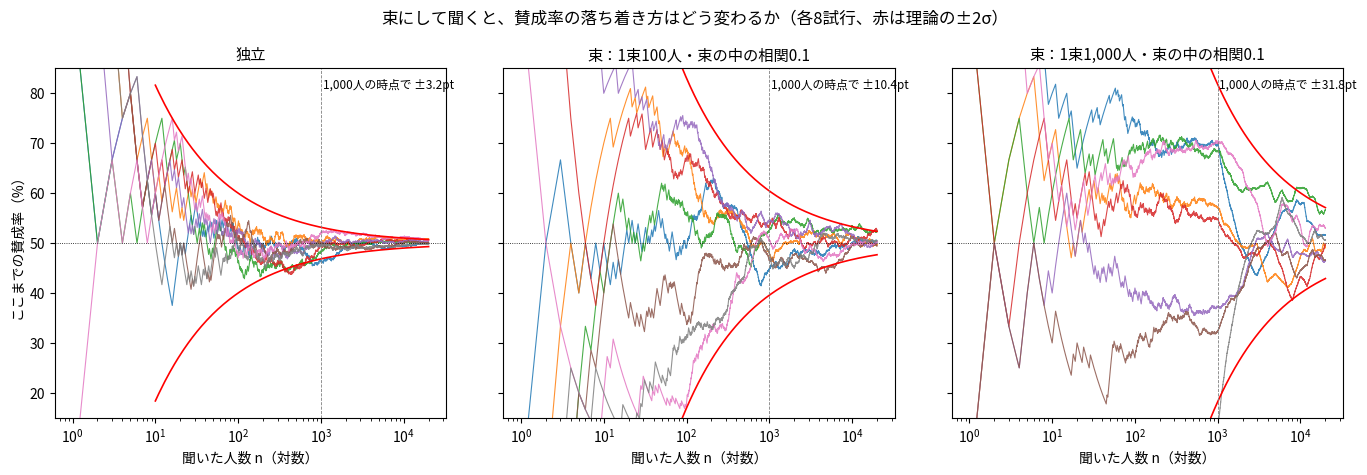
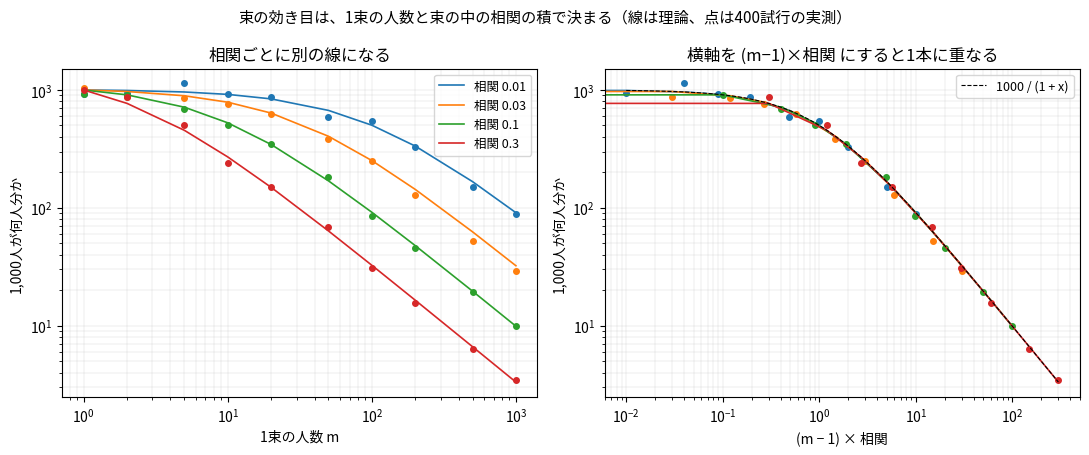
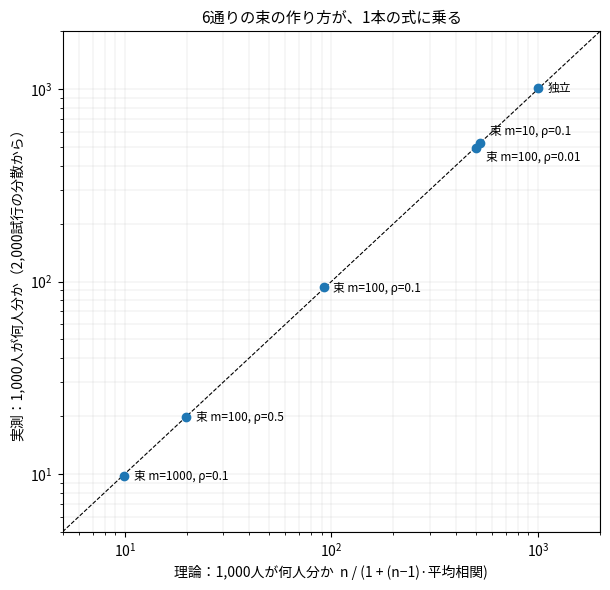

These charts were generated, in order, by the following Python code:
"""
独立が成り立たないとき、大数の法則に何が起きるか — 世論調査を例にシミュレーションで見る
再現スクリプト（図1〜図3と本文の表）。依存: numpy, matplotlib
乱数は default_rng(2026) を 1 回だけ初期化し、図1 → 図2 → 図3 → 表 の順に消費する。末尾の検算だけ別の rng。
"""
import numpy as np
import matplotlib

matplotlib.use("Agg")
import matplotlib.pyplot as plt
from matplotlib import font_manager

# ---- 日本語フォント（候補順。無ければ例外）
for _f in ["Noto Sans CJK JP", "Noto Sans CJK SC", "Yu Gothic", "Meiryo", "Hiragino Sans"]:
    if any(_f in x.name for x in font_manager.fontManager.ttflist):
        plt.rcParams["font.family"] = _f
        break
else:
    raise RuntimeError("日本語フォントが見つかりません")

SEED = 2026
P = 0.5          # 真の賛成率
N_MAX = 20_000   # 図1で聞く人数の上限
TRIALS = 8       # 図1の試行数
rng = np.random.default_rng(SEED)


# ============================================================
# 生成機構
# ============================================================
def sample_independent(n, p=P):
    """独立。各人が確率 p で賛成。"""
    return rng.random(n) < p


def sample_cluster(n, m, rho, p=P):
    """束抽出。1束 m 人。束ごとに賛成率 p_k を Beta(a, a) から引き、
    束の中の各人は p_k で賛成。束の中の相関（級内相関）は
    Var(p_k) / (p(1-p)) = rho になる（p = 0.5 のとき a = (1/rho - 1)/2）。"""
    if rho == 0:
        return sample_independent(n, p)
    k = -(-n // m)  # 束の数（切り上げ）
    a = (1 / rho - 1) / 2
    p_k = rng.beta(a, a, size=k)
    return (rng.random((k, m)) < p_k[:, None]).ravel()[:n]


# ============================================================
# 理論値: Var(標本平均) = σ²/n · (1 + (n-1)·平均相関)
# ============================================================
def deff_cluster(n, m, rho):
    """束抽出の (1 + (n-1)·平均相関)。同じ束の組の割合 (m-1)/(n-1) × rho。"""
    return 1 + (m - 1) * rho


def sd_pt(n, deff, p=P):
    """標本平均の標準偏差（ポイント）。"""
    return 100 * np.sqrt(p * (1 - p) / n * deff)


def running_mean(x):
    return np.cumsum(x) / np.arange(1, len(x) + 1)


# ============================================================
# 図1: 独立／束100人／束1,000人 で「ここまでの賛成率」を 8 本ずつ
# ============================================================
panels = [
    ("独立",                       lambda: sample_independent(N_MAX),        lambda n: deff_cluster(n, 1, 0.0)),
    ("束：1束100人・束の中の相関0.1",  lambda: sample_cluster(N_MAX, 100, 0.1),  lambda n: deff_cluster(n, 100, 0.1)),
    ("束：1束1,000人・束の中の相関0.1", lambda: sample_cluster(N_MAX, 1000, 0.1), lambda n: deff_cluster(n, 1000, 0.1)),
]
n_axis = np.arange(1, N_MAX + 1)
n_grid = np.unique(np.geomspace(10, N_MAX, 200).astype(int))

fig, axes = plt.subplots(1, 3, figsize=(14, 4.8), sharex=True, sharey=True)
for ax, (title, gen, deff) in zip(axes.ravel(), panels):
    for _ in range(TRIALS):
        ax.plot(n_axis, 100 * running_mean(gen()), lw=0.8, alpha=0.85)
    band = np.array([2 * sd_pt(n, deff(n)) for n in n_grid])
    ax.plot(n_grid, 50 + band, "r-", lw=1.2)
    ax.plot(n_grid, 50 - band, "r-", lw=1.2)
    ax.axhline(50, color="k", lw=0.6, ls=":")
    ax.axvline(1000, color="gray", lw=0.6, ls="--")
    ax.set_xscale("log")
    ax.set_ylim(15, 85)
    ax.set_title(title, fontsize=11)
    ax.text(1050, 83, f"1,000人の時点で ±{2*sd_pt(1000, deff(1000)):.1f}pt",
            fontsize=8.5, ha="left", va="top")
for ax in axes:
    ax.set_xlabel("聞いた人数 n（対数）")
axes[0].set_ylabel("ここまでの賛成率（%）")
fig.suptitle("束にして聞くと、賛成率の落ち着き方はどう変わるか（各8試行、赤は理論の±2σ）", fontsize=12)
fig.tight_layout()
fig.savefig("fig1_panels.png", dpi=130)
plt.close(fig)


# ============================================================
# 図2: 束の効き目は「1束の人数 × 束の中の相関」で決まる
# ============================================================
N0 = 1000
R2 = 400  # 各点の試行数
m_list = [1, 2, 5, 10, 20, 50, 100, 200, 500, 1000]
rho_list = [0.01, 0.03, 0.1, 0.3]

fig, (axL, axR) = plt.subplots(1, 2, figsize=(11, 4.6))
for rho in rho_list:
    emp = []
    for m in m_list:
        means = np.array([sample_cluster(N0, m, rho).mean() for _ in range(R2)])
        emp.append(P * (1 - P) / means.var(ddof=1))   # 実測の「何人分か」
    th = [N0 / deff_cluster(N0, m, rho) for m in m_list]
    x_right = [(m - 1) * rho for m in m_list]
    (line,) = axL.plot(m_list, th, "-", lw=1.2, label=f"相関 {rho}")
    axL.plot(m_list, emp, "o", ms=4, color=line.get_color())
    axR.plot(x_right, th, "-", lw=1.2, color=line.get_color())
    axR.plot(x_right, emp, "o", ms=4, color=line.get_color())
for ax in (axL, axR):
    ax.set_xscale("log")
    ax.set_yscale("log")
    ax.set_ylabel("1,000人が何人分か")
    ax.grid(True, which="both", lw=0.3, alpha=0.5)
axL.set_xlabel("1束の人数 m")
axL.set_title("相関ごとに別の線になる")
axL.legend(fontsize=9)
axR.set_xlabel("(m − 1) × 相関")
axR.set_title("横軸を (m−1)×相関 にすると1本に重なる")
xs = np.geomspace(0.01, 300, 100)
axR.plot(xs, N0 / (1 + xs), "k--", lw=0.8, label="1000 / (1 + x)")
axR.legend(fontsize=9)
fig.suptitle("束の効き目は、1束の人数と束の中の相関の積で決まる（線は理論、点は400試行の実測）", fontsize=11)
fig.tight_layout()
fig.savefig("fig2_m_rho.png", dpi=130)
plt.close(fig)


# ============================================================
# 図3 と表: 6 通りの束の作り方で、理論の「何人分か」と実測を突き合わせる
# ============================================================
R3 = 2000
setups = [
    ("独立",             lambda: sample_independent(N0),          deff_cluster(N0, 1, 0.0)),
    ("束 m=10, ρ=0.1",    lambda: sample_cluster(N0, 10, 0.1),     deff_cluster(N0, 10, 0.1)),
    ("束 m=100, ρ=0.01",  lambda: sample_cluster(N0, 100, 0.01),   deff_cluster(N0, 100, 0.01)),
    ("束 m=100, ρ=0.1",   lambda: sample_cluster(N0, 100, 0.1),    deff_cluster(N0, 100, 0.1)),
    ("束 m=100, ρ=0.5",   lambda: sample_cluster(N0, 100, 0.5),    deff_cluster(N0, 100, 0.5)),
    ("束 m=1000, ρ=0.1",  lambda: sample_cluster(N0, 1000, 0.1),   deff_cluster(N0, 1000, 0.1)),
]
print(f"{'束の作り方':16s} {'実測sd(pt)':>10s} {'理論sd(pt)':>10s} {'実測 何人分':>10s} {'理論 何人分':>10s}")
th_neff, emp_neff, labels = [], [], []
for name, gen, deff in setups:
    means = np.array([gen().mean() for _ in range(R3)])
    emp_sd = 100 * means.std(ddof=1)
    th_sd = sd_pt(N0, deff)
    e_neff = P * (1 - P) / means.var(ddof=1)
    t_neff = N0 / deff
    th_neff.append(t_neff); emp_neff.append(e_neff); labels.append(name)
    print(f"{name:16s} {emp_sd:10.2f} {th_sd:10.2f} {e_neff:10.1f} {t_neff:10.1f}")

fig, ax = plt.subplots(figsize=(6.2, 6))
ax.plot([5, 2000], [5, 2000], "k--", lw=0.8)
ax.plot(th_neff, emp_neff, "o", ms=6)
# 近い点同士はラベルを上下に振り分ける
offsets = [(7, -3), (7, 6), (7, -10), (7, -3), (7, -3), (7, -3)]
for x, y, lab, off in zip(th_neff, emp_neff, labels, offsets):
    ax.annotate(lab, (x, y), textcoords="offset points", xytext=off, fontsize=8.5)
ax.set_xscale("log"); ax.set_yscale("log")
ax.set_xlim(5, 2000); ax.set_ylim(5, 2000)
ax.set_xlabel("理論：1,000人が何人分か  n / (1 + (n−1)·平均相関)")
ax.set_ylabel("実測：1,000人が何人分か（2,000試行の分散から）")
ax.set_title("6通りの束の作り方が、1本の式に乗る", fontsize=11)
ax.grid(True, which="both", lw=0.3, alpha=0.5)
fig.tight_layout()
fig.savefig("fig3_neff.png", dpi=130)
plt.close(fig)


# ============================================================
# 検算: 束の生成機構が「各人の賛成確率 0.5・同じ束の2人の相関 rho」になっているか
# （図1〜3の乱数の消費順を変えないよう、ここだけ別の rng を使う）
# ============================================================
rng_check = np.random.default_rng(SEED + 1)
m_c, rho_c, k_c = 100, 0.1, 20_000
a_c = (1 / rho_c - 1) / 2
p_k = rng_check.beta(a_c, a_c, size=k_c)
x = (rng_check.random((k_c, m_c)) < p_k[:, None]).astype(float)   # k_c 束 × m_c 人
xc = x - P
same = ((xc.sum(1) ** 2 - (xc ** 2).sum(1)) / (m_c * (m_c - 1))).mean() / (P * (1 - P))
diff = np.corrcoef(x[:-1, 0], x[1:, 1])[0, 1]
print(f"\n検算（1束{m_c}人・相関{rho_c}・{k_c:,}束）")
print(f"  全体の賛成率        {x.mean():.4f}")
print(f"  同じ束の2人の相関   {same:.4f}")
print(f"  違う束の2人の相関   {diff:.4f}")
